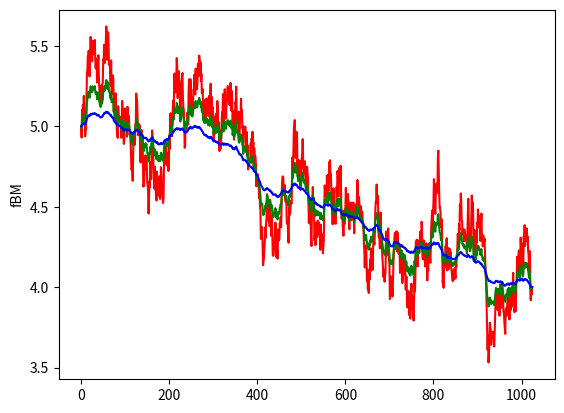

This chart was generated by the following Python code:
##################################################
## Author: https://github.com/Umwelt32/QuickCode
## Copyright: 2022
## simple fBM computing
## References:
############## https://doi.org/10.1145/358523.358553
##################################################

import io,sys,random,math,numpy
import matplotlib.pyplot as plt
from PIL import Image,ImageDraw

m_samples = None

def set_random_seed(seed):
    random.seed(int(seed))

def get_random_float(range):
    rnd = random.random()
    x = ((rnd*2.0)-1.0)*range
    return x  
    
def euclideanDist(p1,p2):
    return math.sqrt(math.pow(p1[0]-p2[0],2)+math.pow(p1[1]-p2[1],2))
def delta(p1,p2):
    return math.sqrt(math.pow(p1-p2,2))
    
def subdivide(first,last,ratio,mstd):
    global m_samples
    n = int(last-first)
    if n>1:
        mn = int(math.floor(n/2))
        midpoint = mn+first
        std   = mstd*ratio
        value = (((m_samples[first]+m_samples[last])/2.0)+get_random_float(std))
        m_samples[midpoint]=value
        subdivide(midpoint,midpoint+mn,ratio,std)
        subdivide(midpoint-mn,midpoint,ratio,std)
    
    
def generateFbm(n,h,seed,s,e,scale):
    global m_samples
    set_random_seed(seed)
    size = int(math.pow(2,n)+1)
    std = scale
    ratio = math.pow(2,-h)*std
    m_samples = [None]*size
    m_samples[0] = s
    m_samples[size-1] = e
    subdivide(0,size-1,ratio,std)
    return m_samples
    
def convToPoint(x,y,r,o1,o2,close):
    lst = []
    s1 = len(x)
    s2 = len(y)
    ml = min(s1,s2)
    for c in range(ml):
        lst.append([(x[c]*r)+o1,(y[c]*r)+o2])
    if close:
        lst.append(lst[0])
    return lst
    
def convToFbmPoints(points,h,scale):
    new_points = []
    last_point = None
    for point in points:
        if last_point:
            x2 = int(point[0])
            y2 = int(point[1])
            x1 = int(last_point[0])
            y1 = int(last_point[1])
            dst = euclideanDist(last_point,point)
            dx  = delta(x1,x2)
            dy  = delta(y1,y2)
            nds = int(math.sqrt((int(math.sqrt(dst)))))
            xfs = generateFbm(nds,h,10,x1,x2,(dy/dst)*scale)
            yfs = generateFbm(nds,h,10,y1,y2,(dx/dst)*scale)
            fbms = convToPoint(xfs,yfs,1.0,0,0,False)
            new_points.append(last_point)
            for fbm in fbms:
                new_points.append(fbm)
        last_point = point
    return new_points

def drawPrimitiveFromPoints(points,cx,cy):
    im = Image.new(mode="RGB", size=(cx, cy))
    draw = ImageDraw.Draw(im)
    last_point = None
    for point in points:
        x2 = int(point[0])
        y2 = int(point[1])
        im.putpixel((x2,y2), (255,255,255,255))
        if last_point:
            x1 = int(last_point[0])
            y1 = int(last_point[1])
            draw.line((x1,y1,x2,y2), fill=(255,255,255,255), width=0)
        last_point = point
    return im

if __name__ == "__main__":
    x = numpy.arange(0,2*numpy.pi-1,0.75)   # start,stop,step
    y = numpy.sin(x)
    z = numpy.cos(x)
    circle = convToPoint(y,z,512,1024,1024,True)
    circle1 = convToFbmPoints(circle,0.5,2.5)
    im=drawPrimitiveFromPoints(circle1,2048,2048)
    im.save('out.png')
    im.show()
    h08 = generateFbm(10,0.8,10,5,4,1.0)
    h05 = generateFbm(10,0.5,10,5,4,1.0)
    h03 = generateFbm(10,0.3,10,5,4,1.0)
    plt.plot(h03, 'r')
    plt.plot(h05, 'g')
    plt.plot(h08, 'b')
    plt.ylabel('fBM')
    plt.show()
    
